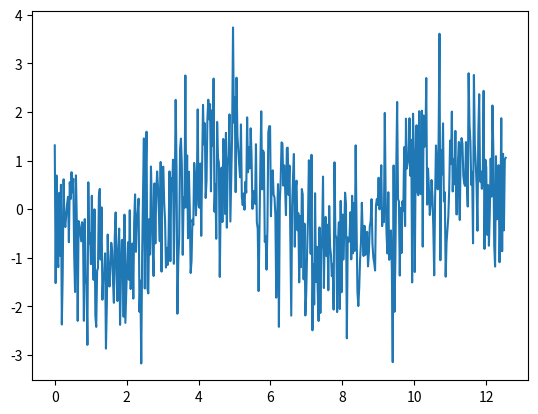

This figure's Python source:
'''
Generates sine-wave cloaked in white noise

[redacted]
'''

import numpy as np
import matplotlib.pyplot as plt

class FakeData:
    
    def __init__(self, freq=60, amp=1, phase=0):
        self.frequency = freq
        self.amplitude = amp
        self.phase = phase
        
    def generate(self, time=30, s_rate=2048):
        rads_per_sec = self.frequency * 2 * np.pi
        for i in (x + self.phase \
                  for x in np.arange(0, rads_per_sec * time, rads_per_sec / s_rate)):
            yield np.sin(i) + np.random.normal()

def __test():
    data = FakeData(freq=2, phase = np.pi)
    y = [y for y in data.generate(time=1, s_rate=512)]
    rads_per_sec = data.frequency * 2 * np.pi
    x = [x for x in np.arange(0, rads_per_sec * 1, rads_per_sec / 512)]
    plt.plot(x,y)
    plt.show()
  
if __name__ == "__main__":  
    __test()
